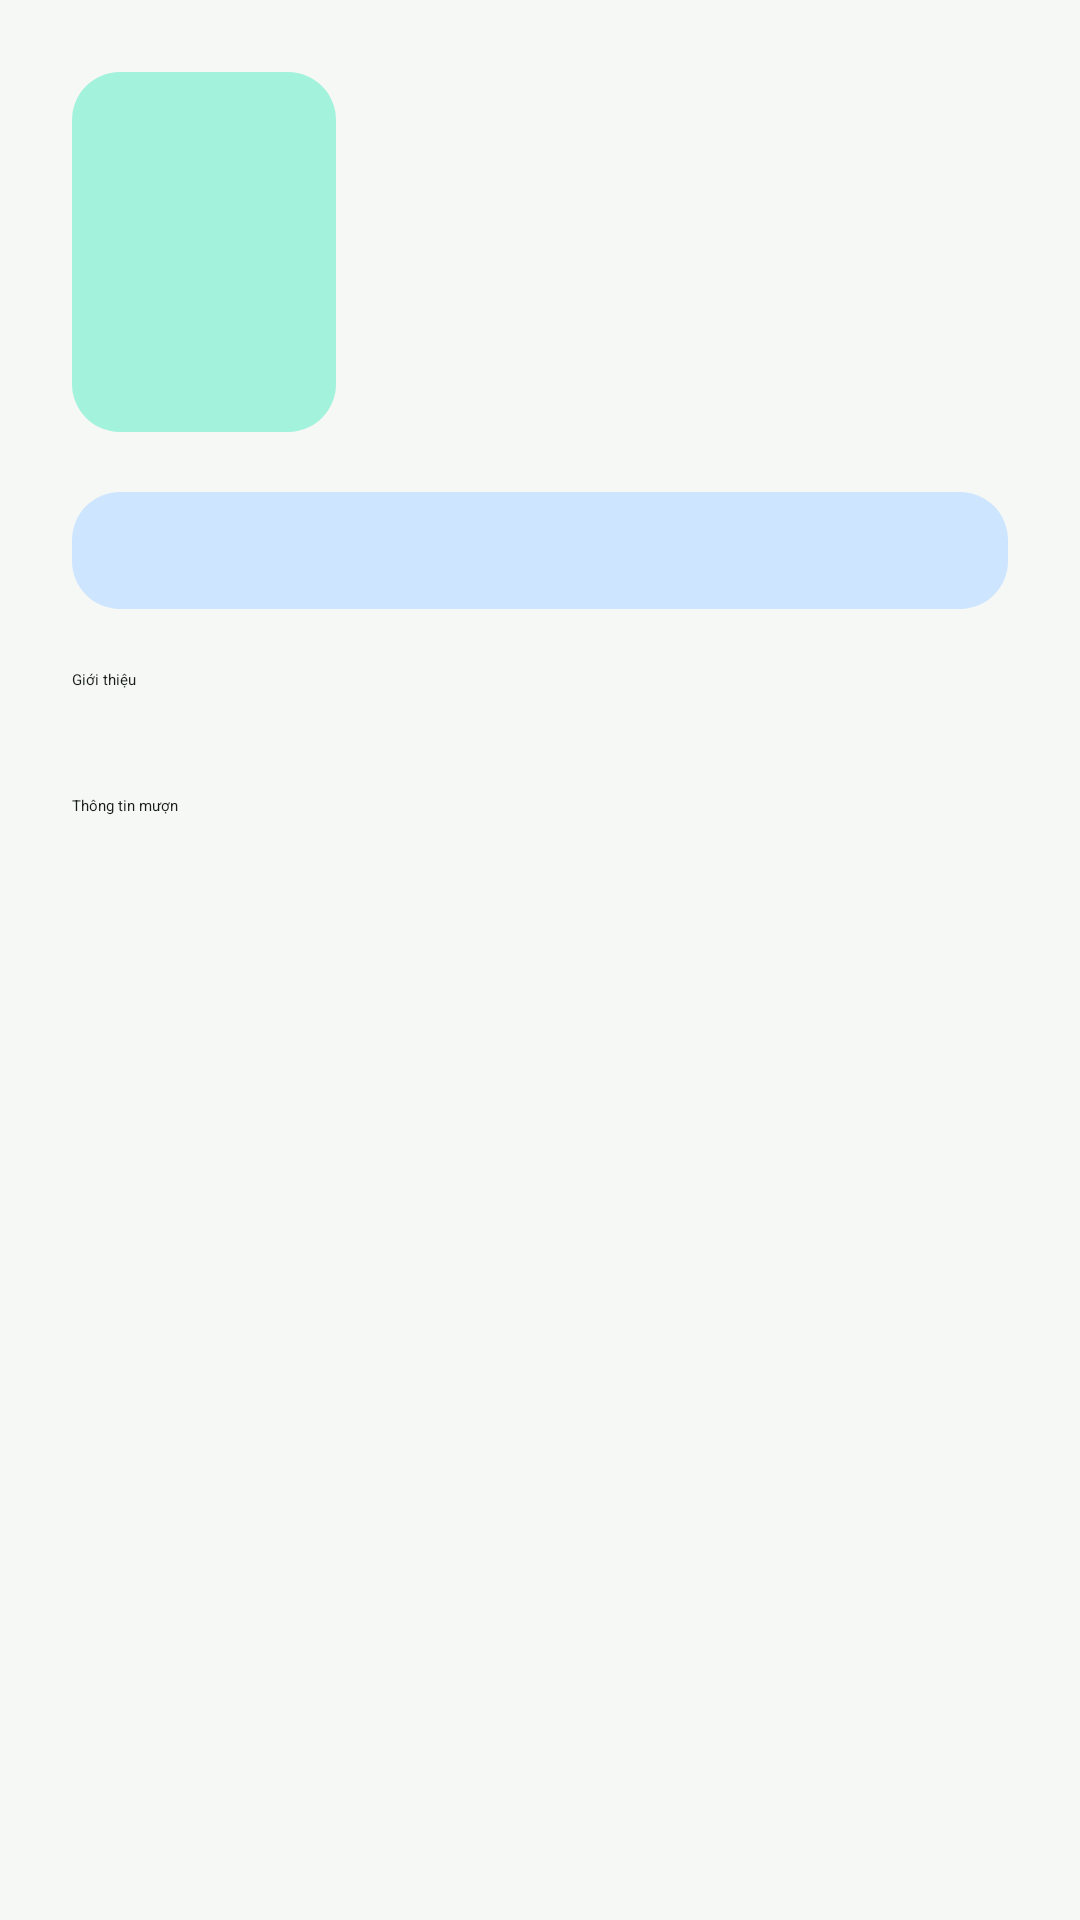

Reconstruct the res/layout file that produces this screen, plus the resources it refers to.
<!-- AndroidManifest.xml: application theme Theme.BookHub -->
<!-- res/layout/dialog_book_details.xml -->
<?xml version="1.0" encoding="utf-8"?>
<ScrollView xmlns:android="http://schemas.android.com/apk/res/android"
    android:layout_width="match_parent"
    android:layout_height="wrap_content"
    android:fillViewport="true">
    <LinearLayout
        android:layout_width="match_parent"
        android:layout_height="wrap_content"
        android:orientation="vertical"
        android:paddingStart="24dp"
        android:paddingEnd="24dp"
        android:paddingTop="24dp"
        android:paddingBottom="16dp">
        <LinearLayout
            android:layout_width="match_parent"
            android:layout_height="wrap_content"
            android:gravity="center_vertical"
            android:orientation="horizontal">
            <TextView
                android:id="@+id/detail_cover"
                style="?attr/textAppearanceTitleMedium"
                android:layout_width="88dp"
                android:layout_height="120dp"
                android:gravity="center"
                android:padding="10dp"
                android:maxLines="4"
                android:ellipsize="end"
                android:importantForAccessibility="no"
                android:textColor="?attr/colorOnPrimaryContainer"
                android:background="@drawable/detail_cover_background" />
            <LinearLayout
                android:layout_width="0dp"
                android:layout_height="wrap_content"
                android:layout_marginStart="16dp"
                android:layout_weight="1"
                android:orientation="vertical">
                <TextView
                    android:id="@+id/detail_category"
                    style="?attr/textAppearanceLabelLarge"
                    android:layout_width="match_parent"
                    android:layout_height="wrap_content"
                    android:textColor="?attr/colorPrimary" />
                <TextView
                    android:id="@+id/detail_title"
                    style="?attr/textAppearanceHeadlineSmall"
                    android:layout_width="match_parent"
                    android:layout_height="wrap_content"
                    android:layout_marginTop="6dp"
                    android:textColor="?attr/colorOnSurface" />
                <TextView
                    android:id="@+id/detail_author"
                    style="?attr/textAppearanceBodyLarge"
                    android:layout_width="match_parent"
                    android:layout_height="wrap_content"
                    android:layout_marginTop="6dp"
                    android:textColor="?attr/colorOnSurfaceVariant" />
            </LinearLayout>
        </LinearLayout>
        <TextView
            android:id="@+id/detail_availability"
            style="?attr/textAppearanceLabelLarge"
            android:layout_width="match_parent"
            android:layout_height="wrap_content"
            android:layout_marginTop="20dp"
            android:padding="16dp"
            android:background="@drawable/detail_status_background"
            android:textColor="?attr/colorOnSecondaryContainer" />
        <TextView
            style="?attr/textAppearanceTitleMedium"
            android:layout_width="match_parent"
            android:layout_height="wrap_content"
            android:layout_marginTop="20dp"
            android:text="@string/book_about"
            android:textColor="?attr/colorOnSurface" />
        <TextView
            android:id="@+id/detail_description"
            style="?attr/textAppearanceBodyMedium"
            android:layout_width="match_parent"
            android:layout_height="wrap_content"
            android:layout_marginTop="8dp"
            android:textColor="?attr/colorOnSurfaceVariant" />
        <TextView
            style="?attr/textAppearanceTitleMedium"
            android:layout_width="match_parent"
            android:layout_height="wrap_content"
            android:layout_marginTop="20dp"
            android:text="@string/book_information"
            android:textColor="?attr/colorOnSurface" />
        <TextView
            android:id="@+id/detail_info"
            style="?attr/textAppearanceBodyMedium"
            android:layout_width="match_parent"
            android:layout_height="wrap_content"
            android:layout_marginTop="8dp"
            android:lineSpacingExtra="5dp"
            android:textColor="?attr/colorOnSurfaceVariant" />
    </LinearLayout>
</ScrollView>
<!-- resources referenced by this layout -->
<resources>
  <!-- drawable detail_cover_background (drawable) -->
  <shape xmlns:android="http://schemas.android.com/apk/res/android"><solid android:color="?attr/colorPrimaryContainer" /><corners android:radius="16dp" /></shape>
  <!-- drawable detail_status_background (drawable) -->
  <shape xmlns:android="http://schemas.android.com/apk/res/android"><solid android:color="?attr/colorSecondaryContainer" /><corners android:radius="16dp" /></shape>
  <string name="book_about">Giới thiệu</string>
  <string name="book_information">Thông tin mượn</string>
  <color name="forest">#1B5E51</color>
  <color name="on_primary">#FFFFFF</color>
  <color name="primary_container">#A3F2DC</color>
  <color name="on_primary_container">#00201A</color>
  <color name="secondary">#00639B</color>
  <color name="on_secondary">#FFFFFF</color>
  <color name="secondary_container">#CEE5FF</color>
  <color name="on_secondary_container">#001D33</color>
  <color name="tertiary">#7B5800</color>
  <color name="on_tertiary">#FFFFFF</color>
  <color name="tertiary_container">#FFDEA1</color>
  <color name="on_tertiary_container">#271900</color>
  <color name="error">#BA1A1A</color>
  <color name="on_error">#FFFFFF</color>
  <color name="error_container">#FFDAD6</color>
  <color name="on_error_container">#410002</color>
  <color name="paper">#F5F8F5</color>
  <color name="ink">#171D1B</color>
  <color name="surface">#FFFFFF</color>
  <color name="surface_variant">#DAE5DF</color>
  <color name="muted">#53605B</color>
  <color name="surface_container_lowest">#FFFFFF</color>
  <color name="surface_container_low">#EFF4F0</color>
  <color name="surface_container">#E8EFEA</color>
  <color name="surface_container_high">#E2EAE4</color>
  <color name="surface_container_highest">#DCE4DE</color>
  <color name="outline">#6F7974</color>
  <color name="outline_variant">#C0C9C3</color>
  <style name="ShapeAppearance.BookHub.SmallComponent" parent="ShapeAppearance.Material3.Corner.Small">
          <item name="cornerSize">8dp</item>
      </style>
  <style name="ShapeAppearance.BookHub.MediumComponent" parent="ShapeAppearance.Material3.Corner.Medium">
          <item name="cornerSize">16dp</item>
      </style>
  <style name="ShapeAppearance.BookHub.LargeComponent" parent="ShapeAppearance.Material3.Corner.Large">
          <item name="cornerSize">20dp</item>
      </style>
  <style name="ShapeAppearance.BookHub.ExtraLargeComponent" parent="ShapeAppearance.Material3.Corner.ExtraLarge">
          <item name="cornerSize">28dp</item>
      </style>
</resources>
